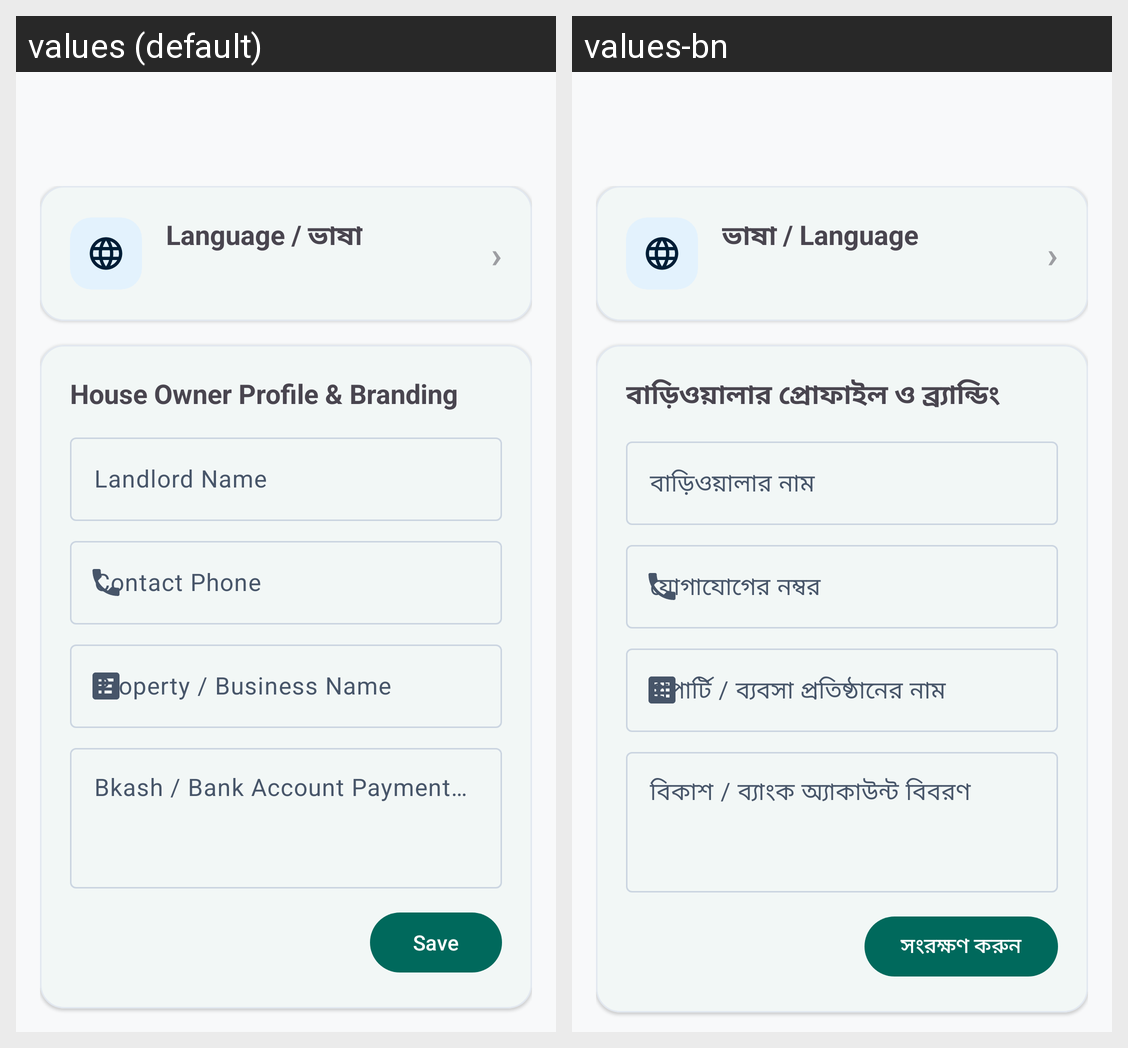

Here is an Android app screen in its default locale and in the app's own translations. Write out the translated-string differences for the strings that appear on this screen.
Android screen res/layout/activity_settings.xml rendered under 2 locales, left to right: values (default), values-bn. Device: Nexus 5 (rendered at 1080×1920; each locale shown at half size, 540×960, under a caption strip naming it); theme Theme.RobHouseRental.
Strings drawn on this screen, with the default value and each locale's value (text and hints the layout hard-codes, and strings that could not be matched under every locale, appear in the picture but are not listed):

language_setting
  values: Language / ভাষা
  values-bn: ভাষা / Language

settings_owner_profile
  values: House Owner Profile & Branding
  values-bn: বাড়িওয়ালার প্রোফাইল ও ব্র্যান্ডিং

settings_landlord_name
  values: Landlord Name
  values-bn: বাড়িওয়ালার নাম

settings_landlord_phone
  values: Contact Phone
  values-bn: যোগাযোগের নম্বর

settings_business_name
  values: Property / Business Name
  values-bn: প্রপার্টি / ব্যবসা প্রতিষ্ঠানের নাম

settings_payment_accounts
  values: Bkash / Bank Account Payment Info
  values-bn: বিকাশ / ব্যাংক অ্যাকাউন্ট বিবরণ

action_save
  values: Save
  values-bn: সংরক্ষণ করুন
